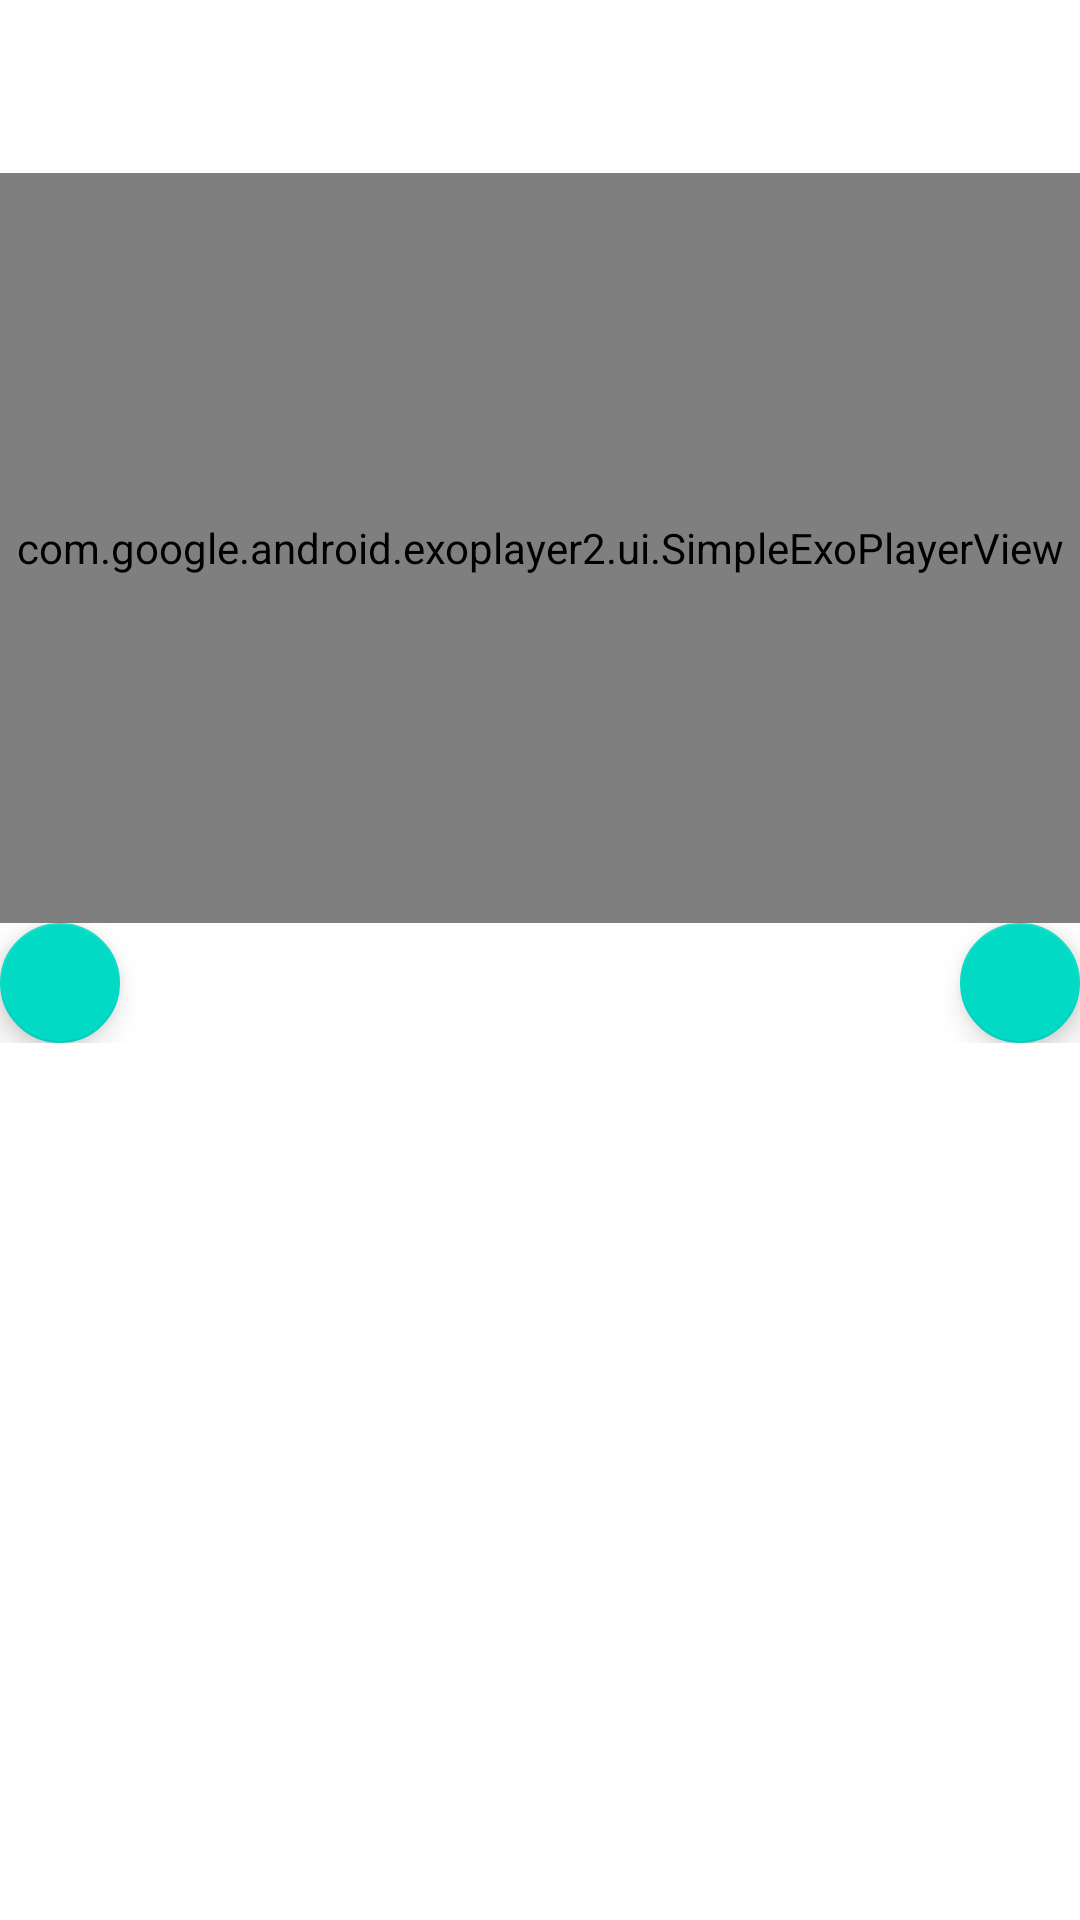

Layout XML and referenced resources for this Android screen:
<!-- AndroidManifest.xml: application theme AppTheme -->
<!-- res/layout/fragment_activity_recipe_detail_steps.xml -->
<?xml version="1.0" encoding="utf-8"?>
<layout  xmlns:android="http://schemas.android.com/apk/res/android"
    xmlns:app="http://schemas.android.com/apk/res-auto"
    xmlns:tools="http://schemas.android.com/tools">
<LinearLayout
    android:id="@+id/constrainLayout"
    android:layout_width="match_parent"
    android:layout_height="match_parent"
    android:orientation="vertical"
    android:background="#ffffff">
    <TextView
        android:id="@+id/recipeShortDescId"
        android:layout_width="wrap_content"
        android:layout_height="wrap_content"
        android:textSize="23sp"
        android:textStyle="bold"/>
<TextView
    android:id="@+id/recipeStepId"
    android:layout_width="wrap_content"
    android:layout_height="wrap_content"
    android:textSize="20sp"/>
    <com.google.android.exoplayer2.ui.SimpleExoPlayerView
        android:id="@+id/stepVideoExoPlayer"
        android:layout_width="match_parent"
        android:layout_height="250dp"></com.google.android.exoplayer2.ui.SimpleExoPlayerView>

    <RelativeLayout
        android:layout_width="match_parent"
        android:layout_height="wrap_content"
        >

    <android.support.design.widget.FloatingActionButton
        android:id="@+id/previousStep"
        android:layout_width="wrap_content"
        android:layout_height="wrap_content"
        android:clickable="true"
        app:fabSize="mini"
        app:srcCompat="@drawable/ic_previous"
        />

    <android.support.design.widget.FloatingActionButton
        android:id="@+id/nextStep"
        android:layout_width="wrap_content"
        android:layout_height="wrap_content"

       android:layout_alignParentRight="true"
        android:clickable="true"
        app:fabSize="mini"
        app:srcCompat="@drawable/ic_next"
        />
    </RelativeLayout>

</LinearLayout>

</layout>
<!-- resources referenced by this layout -->
<resources>
  <style name="AppTheme" parent="Theme.AppCompat.Light.NoActionBar">
          
          <item name="colorPrimary">@color/colorPrimary</item>
          <item name="colorPrimaryDark">@color/colorPrimaryDark</item>
          <item name="colorAccent">@color/colorAccent</item>
          <item name="windowActionBar">false</item>
          <item name="windowNoTitle">true</item>
      </style>
  <!-- not gathered from this repository: default colours our renderer supplied (Android Studio template values) -->
  <color name="colorPrimary">#FF6200EE</color>
  <color name="colorPrimaryDark">#FF3700B3</color>
  <color name="colorAccent">#FF03DAC5</color>
</resources>
